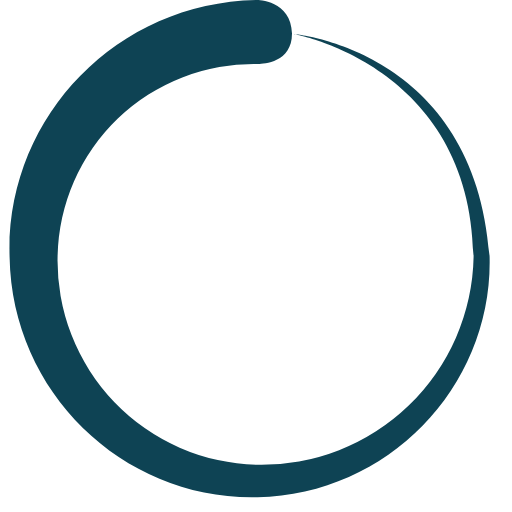
t = 0.00 s
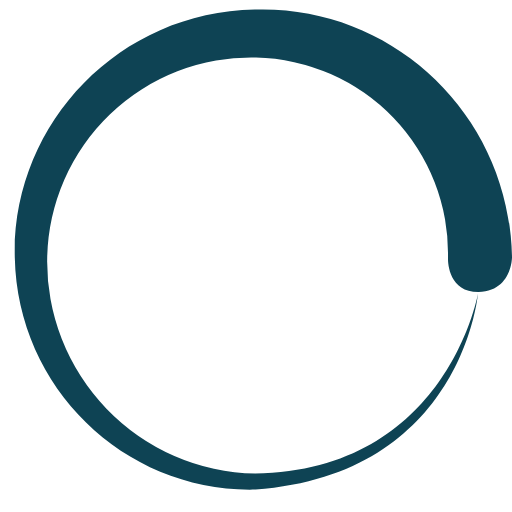
t = 0.50 s
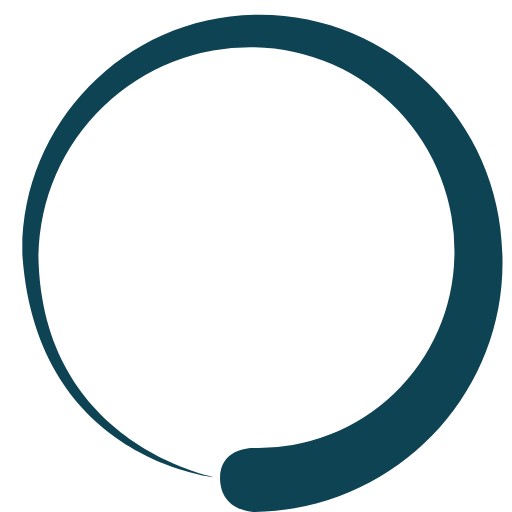
t = 1.00 s
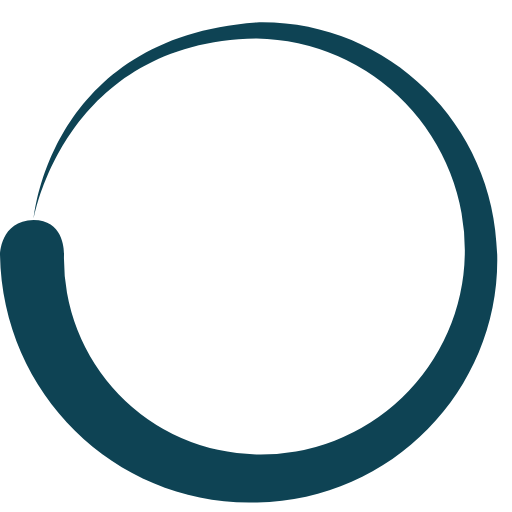
t = 1.50 s

The animated SVG that drew these frames (rendered in a browser with its animation timeline set to each time). Animation: 1 SMIL element (animateTransform=1); one cycle of 2.00 s, repeats indefinitely.

<?xml version="1.0" encoding="UTF-8" standalone="no"?><svg xmlns:svg="http://www.w3.org/2000/svg" xmlns="http://www.w3.org/2000/svg" xmlns:xlink="http://www.w3.org/1999/xlink" version="1.0" width="64px" height="64px" viewBox="0 0 128 128" xml:space="preserve"><path fill="#0e4354" d="M64.4 16a49 49 0 0 0-50 48 51 51 0 0 0 50 52.2 53 53 0 0 0 54-52c-.7-48-45-55.7-45-55.7s45.3 3.8 49 55.6c.8 32-24.8 59.5-58 60.2-33 .8-61.4-25.7-62-60C1.3 29.8 28.8.6 64.3 0c0 0 8.5 0 8.7 8.4 0 8-8.6 7.6-8.6 7.6z"><animateTransform attributeName="transform" type="rotate" from="0 64 64" to="360 64 64" dur="2000ms" repeatCount="indefinite"></animateTransform></path></svg>